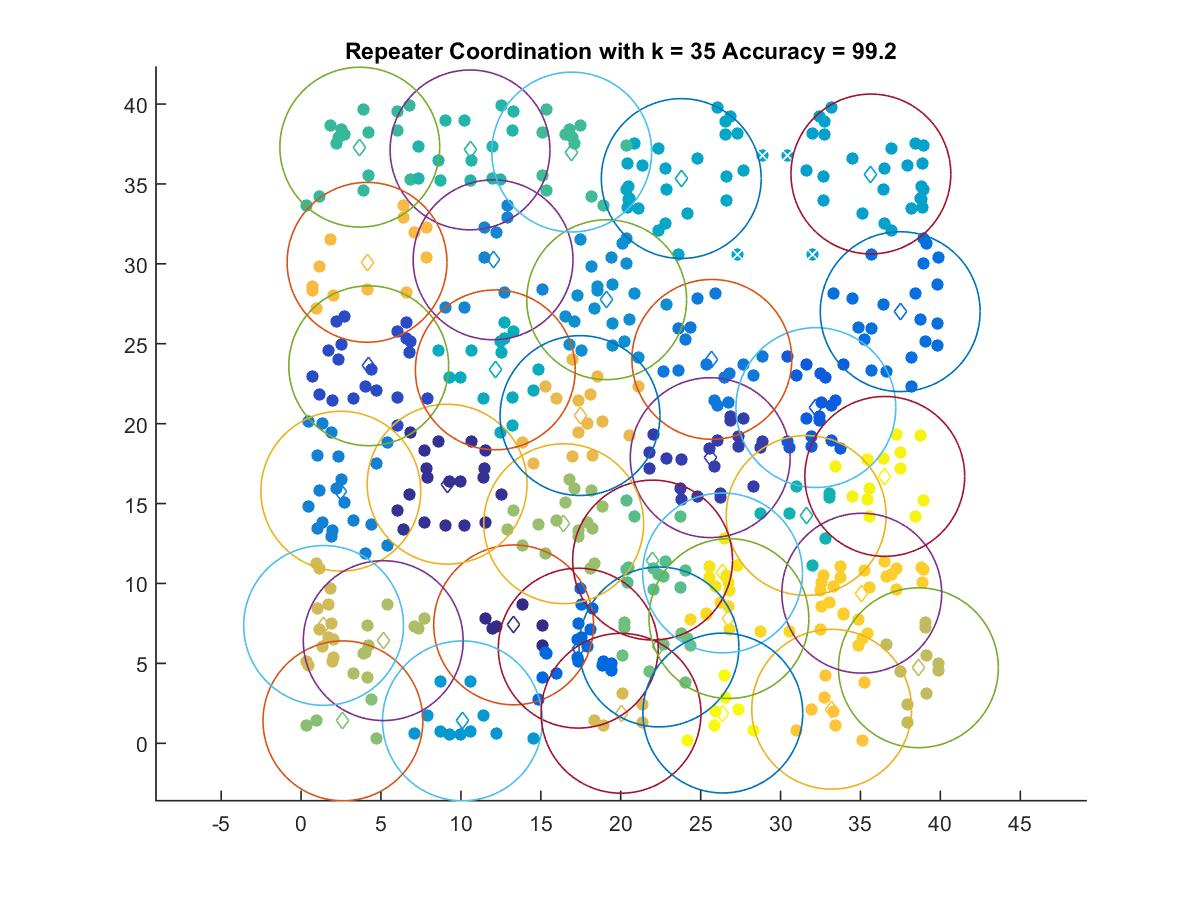

The data file committed next to this chart (first rows):
13.3, 7.4089
9.137, 16.21
25.6, 17.87
4.231, 23.62
32.21, 21
17.34, 5.953
37.49, 27.01
25.7, 24.02
2.486, 15.78
12.01, 30.25
19.12, 27.76
10.1, 1.404
35.65, 35.62
23.79, 35.34
12.15, 23.37
31.6, 14.25
10.57, 37.13
3.672, 37.3
16.93, 36.99
22, 11.46
22.39, 6.027
2.618, 1.404
16.43, 13.74
5.139, 6.423
38.63, 4.726
1.407, 7.373
20.02, 1.878
17.45, 20.51
4.126, 30.1
33.2, 2.131
35.08, 9.391
26.77, 7.803
26.37, 10.66
36.52, 16.7
26.39, 1.891
